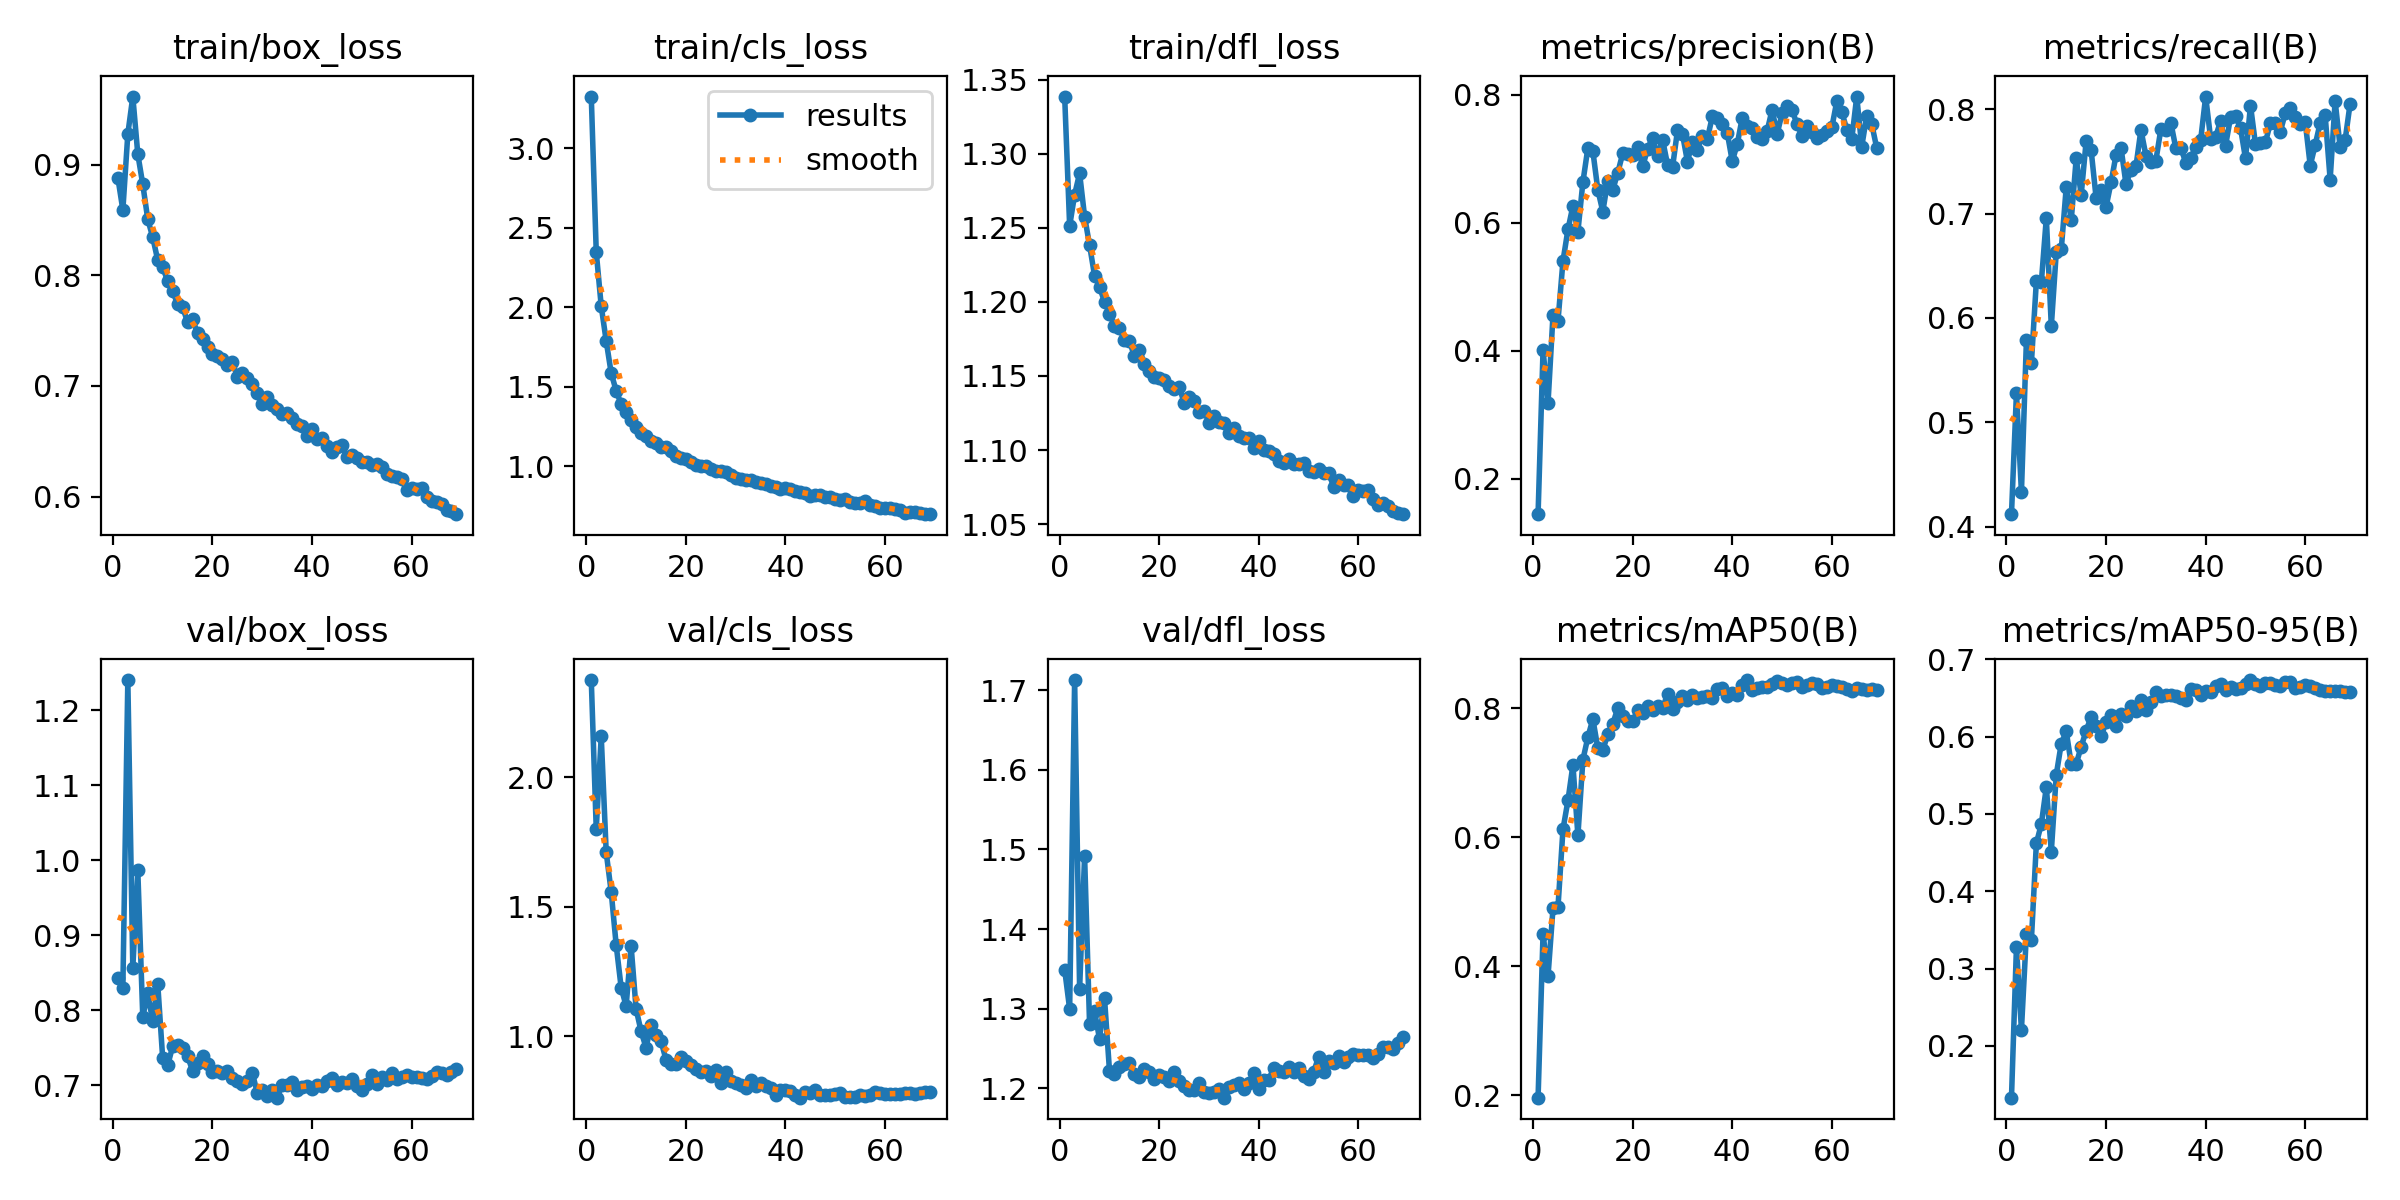

The data file committed next to this chart (first rows):
epoch, time, train/box_loss, train/cls_loss, train/dfl_loss, metrics/precision(B), metrics/recall(B), metrics/mAP50(B), metrics/mAP50-95(B), val/box_loss, val/cls_loss, val/dfl_loss, lr/pg0, lr/pg1, lr/pg2
1, 598.8, 0.8882, 3.326, 1.339, 0.1444, 0.412, 0.1965, 0.1331, 0.8429, 2.375, 1.349, 0.003329, 0.003329, 0.003329
2, 1200, 0.8591, 2.347, 1.251, 0.4013, 0.528, 0.4506, 0.3278, 0.8294, 1.8, 1.299, 0.006629, 0.006629, 0.006629
3, 1807, 0.9278, 2.006, 1.272, 0.3184, 0.4331, 0.3853, 0.2212, 1.24, 2.158, 1.713, 0.009897, 0.009897, 0.009897
4, 2417, 0.9616, 1.787, 1.287, 0.4558, 0.5785, 0.4902, 0.3448, 0.8568, 1.71, 1.325, 0.009851, 0.009851, 0.009851
5, 3029, 0.9096, 1.586, 1.258, 0.4465, 0.5569, 0.492, 0.337, 0.9866, 1.558, 1.492, 0.009802, 0.009802, 0.009802
6, 3640, 0.8823, 1.474, 1.238, 0.5398, 0.6352, 0.6125, 0.4619, 0.7915, 1.352, 1.281, 0.009753, 0.009753, 0.009753
7, 4249, 0.8508, 1.39, 1.218, 0.5892, 0.6344, 0.6573, 0.487, 0.8229, 1.188, 1.296, 0.009703, 0.009703, 0.009703
8, 4861, 0.8344, 1.339, 1.21, 0.6261, 0.6958, 0.7125, 0.5346, 0.7853, 1.117, 1.262, 0.009654, 0.009654, 0.009654
9, 5477, 0.8138, 1.291, 1.2, 0.5859, 0.592, 0.6031, 0.4514, 0.8358, 1.348, 1.313, 0.009604, 0.009604, 0.009604
10, 6093, 0.8076, 1.245, 1.192, 0.6632, 0.6632, 0.7204, 0.5507, 0.7361, 1.105, 1.222, 0.009555, 0.009555, 0.009555
11, 6707, 0.7946, 1.207, 1.184, 0.7165, 0.6656, 0.7553, 0.591, 0.7267, 1.02, 1.218, 0.009505, 0.009505, 0.009505
12, 7322, 0.7856, 1.187, 1.182, 0.7118, 0.7253, 0.7837, 0.6066, 0.752, 0.9561, 1.227, 0.009456, 0.009456, 0.009456
13, 7938, 0.7741, 1.16, 1.174, 0.6513, 0.6935, 0.7386, 0.5646, 0.7538, 1.043, 1.231, 0.009406, 0.009406, 0.009406
14, 8554, 0.7716, 1.147, 1.174, 0.6173, 0.7528, 0.7356, 0.5646, 0.7493, 1.004, 1.231, 0.009357, 0.009357, 0.009357
15, 9170, 0.7574, 1.117, 1.163, 0.6654, 0.7179, 0.7598, 0.5869, 0.7392, 0.9823, 1.218, 0.009307, 0.009307, 0.009307
16, 9788, 0.7602, 1.12, 1.168, 0.6511, 0.7694, 0.776, 0.6075, 0.7194, 0.9102, 1.214, 0.009258, 0.009258, 0.009258
17, 10406, 0.7476, 1.094, 1.158, 0.6778, 0.7605, 0.8004, 0.6257, 0.7297, 0.8944, 1.224, 0.009208, 0.009208, 0.009208
18, 11006, 0.7429, 1.066, 1.153, 0.7081, 0.7149, 0.7886, 0.6139, 0.7395, 0.8949, 1.22, 0.009158, 0.009158, 0.009158
19, 11544, 0.7348, 1.051, 1.149, 0.708, 0.723, 0.7812, 0.6002, 0.729, 0.9194, 1.212, 0.009109, 0.009109, 0.009109
20, 12080, 0.7287, 1.042, 1.149, 0.7062, 0.7064, 0.7798, 0.6185, 0.7181, 0.9053, 1.216, 0.009059, 0.009059, 0.009059
21, 12614, 0.7271, 1.027, 1.147, 0.7183, 0.7298, 0.7969, 0.6284, 0.719, 0.889, 1.214, 0.00901, 0.00901, 0.00901
22, 13149, 0.7247, 1.009, 1.143, 0.6877, 0.7562, 0.7926, 0.6139, 0.7168, 0.8749, 1.209, 0.00896, 0.00896, 0.00896
23, 13681, 0.719, 1.001, 1.141, 0.715, 0.763, 0.8035, 0.6294, 0.7187, 0.8615, 1.22, 0.008911, 0.008911, 0.008911
24, 14214, 0.722, 1.003, 1.143, 0.733, 0.7281, 0.7972, 0.627, 0.7098, 0.8677, 1.209, 0.008861, 0.008861, 0.008861
25, 14746, 0.7084, 0.9815, 1.132, 0.7039, 0.7419, 0.8039, 0.6397, 0.7055, 0.8455, 1.203, 0.008812, 0.008812, 0.008812
26, 15279, 0.7113, 0.9693, 1.136, 0.7298, 0.7451, 0.8, 0.6337, 0.7019, 0.8695, 1.197, 0.008762, 0.008762, 0.008762
27, 15810, 0.7069, 0.967, 1.133, 0.6905, 0.7802, 0.8224, 0.6473, 0.7053, 0.8189, 1.198, 0.008713, 0.008713, 0.008713
28, 16342, 0.7018, 0.964, 1.126, 0.6863, 0.7555, 0.7987, 0.6344, 0.7168, 0.862, 1.207, 0.008663, 0.008663, 0.008663
29, 16874, 0.6937, 0.9427, 1.127, 0.7441, 0.7492, 0.8102, 0.6441, 0.69, 0.8261, 1.195, 0.008614, 0.008614, 0.008614
30, 17407, 0.6834, 0.9247, 1.119, 0.7384, 0.7508, 0.8197, 0.6576, 0.694, 0.8184, 1.194, 0.008564, 0.008564, 0.008564
31, 17940, 0.6903, 0.9212, 1.123, 0.6952, 0.7808, 0.8136, 0.6524, 0.6862, 0.8137, 1.195, 0.008515, 0.008515, 0.008515
32, 18472, 0.6825, 0.9132, 1.119, 0.7266, 0.7797, 0.8202, 0.654, 0.694, 0.7996, 1.198, 0.008466, 0.008466, 0.008466
33, 19004, 0.6792, 0.9109, 1.118, 0.7142, 0.7872, 0.8158, 0.6541, 0.6837, 0.8296, 1.188, 0.008416, 0.008416, 0.008416
34, 19536, 0.6748, 0.9, 1.111, 0.7361, 0.7628, 0.8184, 0.6518, 0.7007, 0.8082, 1.201, 0.008367, 0.008367, 0.008367
35, 20066, 0.6751, 0.8927, 1.115, 0.731, 0.7632, 0.8196, 0.6492, 0.7005, 0.8192, 1.204, 0.008317, 0.008317, 0.008317
36, 20598, 0.6714, 0.8877, 1.11, 0.7659, 0.7488, 0.8157, 0.6475, 0.7039, 0.8065, 1.207, 0.008268, 0.008268, 0.008268
37, 21130, 0.6657, 0.8777, 1.108, 0.7641, 0.7527, 0.8304, 0.6609, 0.6945, 0.7998, 1.198, 0.008218, 0.008218, 0.008218
38, 21660, 0.6636, 0.8674, 1.108, 0.7535, 0.7642, 0.8321, 0.6596, 0.6975, 0.7752, 1.206, 0.008169, 0.008169, 0.008169
39, 22191, 0.6544, 0.8543, 1.101, 0.7401, 0.7707, 0.82, 0.6543, 0.6995, 0.7941, 1.219, 0.008119, 0.008119, 0.008119
40, 22720, 0.6615, 0.8599, 1.106, 0.6959, 0.8121, 0.8235, 0.6594, 0.6951, 0.7914, 1.199, 0.00807, 0.00807, 0.00807
41, 23250, 0.6525, 0.8575, 1.1, 0.7228, 0.7717, 0.8211, 0.6581, 0.7011, 0.7887, 1.21, 0.00802, 0.00802, 0.00802
42, 23781, 0.6529, 0.8407, 1.099, 0.7636, 0.7735, 0.8364, 0.6658, 0.6989, 0.7714, 1.211, 0.007971, 0.007971, 0.007971
43, 24310, 0.6456, 0.8347, 1.097, 0.7509, 0.7886, 0.8441, 0.668, 0.7057, 0.763, 1.225, 0.007921, 0.007921, 0.007921
44, 24841, 0.6404, 0.8309, 1.093, 0.7483, 0.7652, 0.8288, 0.66, 0.7098, 0.7848, 1.222, 0.007872, 0.007872, 0.007872
45, 25373, 0.6452, 0.8119, 1.091, 0.7334, 0.7925, 0.8316, 0.6635, 0.7008, 0.7807, 1.22, 0.007822, 0.007822, 0.007822
46, 25903, 0.6465, 0.8178, 1.094, 0.731, 0.793, 0.8327, 0.6617, 0.7049, 0.7926, 1.226, 0.007772, 0.007772, 0.007772
47, 26433, 0.6354, 0.8173, 1.09, 0.743, 0.7819, 0.8328, 0.663, 0.7027, 0.7724, 1.22, 0.007723, 0.007723, 0.007723
48, 26964, 0.638, 0.8035, 1.091, 0.7765, 0.7528, 0.8374, 0.6675, 0.7091, 0.7742, 1.226, 0.007673, 0.007673, 0.007673
49, 27494, 0.6348, 0.8052, 1.091, 0.7383, 0.8035, 0.8431, 0.6731, 0.6987, 0.7732, 1.215, 0.007624, 0.007624, 0.007624
50, 28024, 0.6311, 0.7931, 1.086, 0.7705, 0.7665, 0.8402, 0.6683, 0.6944, 0.776, 1.212, 0.007574, 0.007574, 0.007574
51, 28554, 0.6316, 0.7877, 1.085, 0.7815, 0.7672, 0.8371, 0.6648, 0.7017, 0.7798, 1.22, 0.007525, 0.007525, 0.007525
52, 29084, 0.6289, 0.7954, 1.087, 0.7765, 0.7682, 0.8402, 0.6688, 0.7143, 0.7659, 1.239, 0.007476, 0.007476, 0.007476
53, 29614, 0.6297, 0.7766, 1.084, 0.7534, 0.7868, 0.8404, 0.6693, 0.702, 0.765, 1.221, 0.007426, 0.007426, 0.007426
54, 30145, 0.6268, 0.768, 1.085, 0.736, 0.787, 0.834, 0.6672, 0.7107, 0.7645, 1.234, 0.007377, 0.007377, 0.007377
55, 30674, 0.6209, 0.7706, 1.075, 0.7506, 0.7785, 0.8357, 0.6654, 0.7078, 0.7727, 1.231, 0.007327, 0.007327, 0.007327
56, 31202, 0.6187, 0.7775, 1.079, 0.7418, 0.7965, 0.8399, 0.6707, 0.7167, 0.7702, 1.24, 0.007278, 0.007278, 0.007278
57, 31732, 0.6181, 0.7577, 1.076, 0.7317, 0.8016, 0.8384, 0.6705, 0.7079, 0.7731, 1.233, 0.007228, 0.007228, 0.007228
58, 32262, 0.6158, 0.7505, 1.076, 0.7368, 0.7921, 0.8314, 0.6624, 0.7109, 0.7835, 1.239, 0.007178, 0.007178, 0.007178
59, 32790, 0.6062, 0.7367, 1.069, 0.7432, 0.7859, 0.8325, 0.6643, 0.7139, 0.7801, 1.243, 0.007129, 0.007129, 0.007129
60, 33319, 0.6076, 0.7368, 1.073, 0.749, 0.7875, 0.8363, 0.6665, 0.7118, 0.7785, 1.242, 0.007079, 0.007079, 0.007079
... 9 more rows
